2-way image classification set "raw" from GitHub (fquaren/Deep-Clustering-with-Convolutional-Autoencoders); label vocabulary: MRI scan, PET scan.

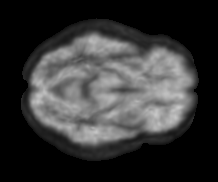
Label: PET scan

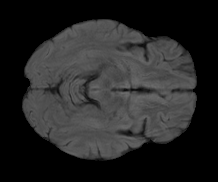
Label: MRI scan

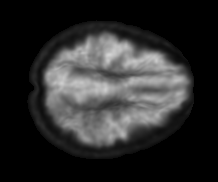
Label: PET scan

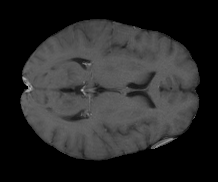
Label: MRI scan

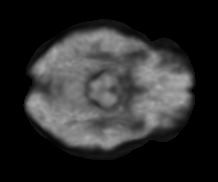
Label: PET scan

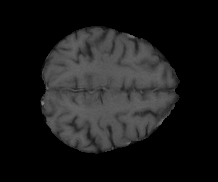
Label: MRI scan
